Run: headless pygame with SDL's dummy video driver; simulated clock (each Clock.tick advances the game by its frame time, no real sleeping); random seed 0; keys injected as events and as key.get_pressed() state; no mouse input.
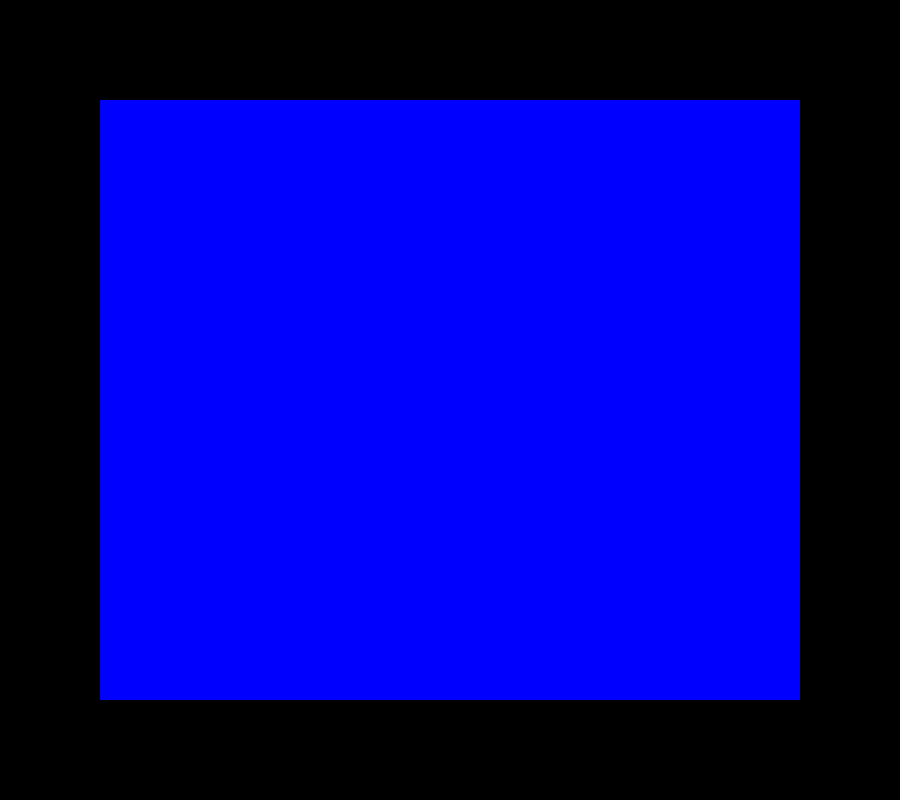
Frame 1 of 4 · flips 1–60 · no input
Frame 2 of 4 · flips 61–180 · tapped SPACE, RETURN · held RIGHT (→), D · screen unchanged from frame 1, image omitted
Frame 3 of 4 · flips 181–300 · held DOWN (↓), S · screen unchanged from frame 2, image omitted
Frame 4 of 4 · flips 301–420 · held LEFT (←), A, UP (↑), W · screen unchanged from frame 3, image omitted

The pygame program that drew these frames:

import pygame
import sys
from pygame.locals import *

pygame.init()

clock = pygame.time.Clock()
window = pygame.display.set_mode((900, 800))

running = True

board = [[0 for c in range(0, 7)] for r in range(0, 6)]


def draw_board(screen):
    screen.fill((0, 0, 0))
    pygame.display.set_caption(str(clock.get_fps()))
    pygame.draw.rect(screen, (0, 0, 255), pygame.Rect(100, 100, 700, 600))


print(board)

if __name__ == "__main__":
    while running:
        draw_board(window)

        for event in pygame.event.get():
            if event.type == QUIT:
                pygame.quit()
                sys.exit()

        pygame.display.update()
